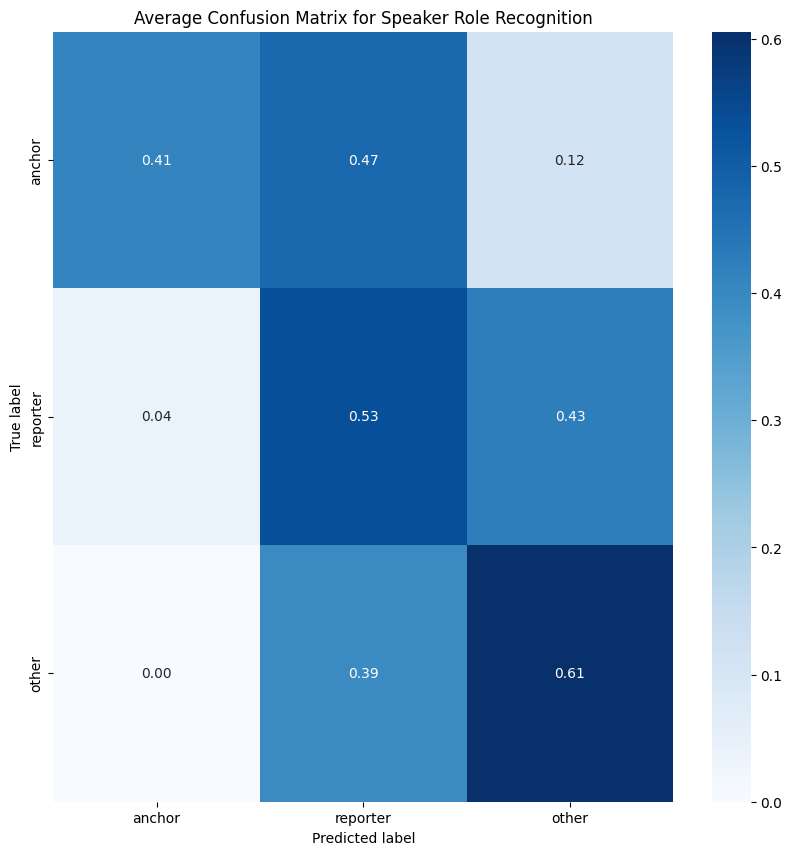

The file beside this chart, header and first rows:
4.102564102564102422e-01, 4.743589743589743390e-01, 1.153846153846153910e-01
4.054054054054054279e-02, 5.337837837837837718e-01, 4.256756756756756577e-01
0.000000000000000000e+00, 3.943661971830985657e-01, 6.056338028169013787e-01
